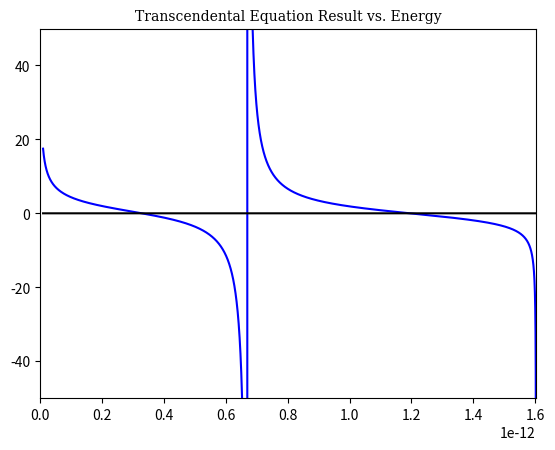

Python code for this plot: (Note: this script raises an exception after producing the figure.)
"""
Christian B. Molina
Phy 104B - WQ 2021
version 3.0
"""

import numpy as np
from scipy import constants
import scipy.integrate as integrate
import scipy.special as special
import matplotlib.pyplot as plt

f= open("values.txt","w+")

# Constants and Variables ********************************************************************************************************
# Physical Constants 
mp = constants.value('proton mass')                     # kilograms
hbar = constants.value('reduced Planck constant')       # Joules * sec

# Given Constants
L = 7.0e-15                                             # fentometers
u0 = 1.6021773e-12                                      # (MeV * Joules/MeV) = Joules

# Generated Constants and variables 
approxzero = 1e-14
E_values = np.arange(approxzero, u0, 1e-16)
E_n = []
coeff_A = []
coeff_B = []
coeff_C = []
coeff_G = []
xI = np.linspace(0, L, 100)
xII = np.linspace(-L,0,100)
xIII = np.linspace(L,L*2,100)


# Functions ********************************************************************************************************
def k(E):
    return np.sqrt((2. * mp * E)/(np.power(hbar,2.)))

def alpha(E):
    return np.sqrt((2.*mp * (u0 - E))/(np.power(hbar,2.)))

def transEq(k,a):
    return (2/np.tan(k*L)) + (a / k) - (k / a)

# Wave Equation terms
def weqI(x,E): 
    return np.power(((alpha(E)/k(E))*np.sin(k(E)*x)) + np.cos(k(E)*x),2) # # add coefficients to this for when solved for C, square this also!

def weqII(x,E):
    return np.power(np.exp(alpha(E)*x),2)

def weqIII(x,E):
    return np.power(np.exp(-alpha(E)*x),2) # add coefficients to this for when solved for C, square this also! ((alpha(E)/k(E))*np.sin(k(E)*L) + np.cos(k(E)*L))*np.exp(alpha(E)*L)*

"""
    The integral of weqIII should be a constant: I believe alpha^2
"""


# Computation ********************************************************************************************************

# Energy Eigenvalues 
values = transEq(k(E_values), alpha(E_values))
n = 0
print("Length: ", len(E_values))
while n < len(values):
    f.write("n = %d, value = %f" % (n,values[n]))
    if (values[n] < ((approxzero)/u0)) & (values[n] >= 0):
        E_n.append(E_values[n])
        f.write("       ++++++++++++++++++++++++++++++")
        f.write("       ****************************\n")
        # if values[n] >= 0:
        #     E_n.append(E_values[n])
        #     f.write("       ****************************\n")
        # else:
        #     f.write("\n")
    else:
        f.write("\n")
    n += 1
E_roots = [E_n[0], E_n[-1]]

# Solving for coefficients C
print("\n\n****Beginning of Output****")
print("\n============================\n")
print("- Finding the Coeffiencents -\n")
for i in E_roots: 
    # if i == E_roots[0]:
    #     print("First E-value: ", i)
    # else:
    #     print("Second E-value: ", i)

    # Integrating the terms of the wave equation
    integrated_II = integrate.quad(lambda x: weqII(x,i), -approxzero*1e-6,-approxzero)
    # print("This is the integral of section II: ",integrated_II)

    integrated_I = integrate.quad(lambda x: weqI(x,i), 0,L) 
    # print("This is the integral of section I: ",integrated_I)

    integrated_III = integrate.quad(lambda x: weqIII(x,i), L,1e-12)
    # print("This is the integral of section III: ",integrated_III, "\n\n")

    coeff_C.append(1 / np.sqrt(integrated_I[0] + integrated_II[0] + integrated_III[0])) # constant_C = [c1, c2]

coeff_B = coeff_C
j = 0
while j < len(coeff_C):
    coeff_A.append((alpha(E_roots[j]) * coeff_C[j]) / k(E_roots[j]))
    # coeff_G.append(( np.exp(alpha(E_roots[j])*L) * ((alpha(E_roots[j])/k(E_roots[j])))*coeff_C[j]*np.sin(k(E_roots[j])*L) + coeff_C[j] * np.cos(k(E_roots[j]) * L)))
    coeff_G.append(np.exp(alpha(E_roots[j]) * L) * (coeff_A[j]*np.sin(k(E_roots[j]) * L) + coeff_B[j] * np.cos(k(E_roots[j]) * L)))
    j += 1 

print("Here are the A constants: ", coeff_A)
print("Here are the B constants: ", coeff_B)
print("Here are the C constants: ", coeff_C)
print("Here are the G constants: ", coeff_G)


def waveEquationI(n, x, E):
    return coeff_A[n]*np.sin(k(E[n])*x) + coeff_B[n]*np.cos(k(E[n])*x)

def waveEquationII(n, x, E):
    return coeff_C[n]*np.exp(alpha(E[n])*x)

def waveEquationIII(n, x, E):
    return coeff_G[n]*np.exp(-alpha(E[n])*x)



# Outputs and Plotting ********************************************************************************************************
print("\n============================\n")
print("- Physical Constants -")
print("Mass of Proton: ", mp)
print("Reduced Planck Constant: ", hbar)
print("\n- Given Constants -")
print("Depth of Box (L): ", L)
print("Max Energy: ", u0)
print("\n- Generated Constants -")
print("Approx. Zero: ", approxzero)
print("\n- Results -")
print("Energy Values: [", E_roots[0], ", ", E_roots[1], "]")
print("\n============================\n")
print("****end of output****")

plt.figure(1)
plt.title(r'Transcendental Equation Result vs. Energy', fontsize=12, font = "serif")
plt.plot(E_values, values, "b-")
plt.plot(E_values,np.zeros(len(E_values)), "k-")
plt.ylim(-50, 50)
plt.xlim(0, E_values[-1])
plt.grid(b='True')
plt.xlabel('Energy [J]', fontsize = 13, font = "serif")
plt.ylabel(r'$\cot(kL) + \frac{\alpha}{k} - \frac{k}{\alpha}$', fontsize = 13, font = "serif", rotation = 0, labelpad = 20)

plt.figure(2)
plt.title(r'Finite Potential Well Wavefunction', fontsize=12, font = "serif")
plt.grid(b='True')
plt.xlabel('Length [m]', fontsize = 13, font = "serif")
plt.ylabel('Energy\n[J]', rotation = 0, fontsize = 13, font = "serif")
# Section II
plt.plot(xII,waveEquationII(0,xII, E_roots),'r',label = r'$E=3.2839*10^{-13}$ J')
plt.plot(xII,waveEquationII(1,xII, E_roots),'g',label = r'$E=1.1953*10^{-12}$ J')
# Section I
plt.plot(xI,waveEquationI(0,xI, E_roots),'r')
plt.plot(xI,waveEquationI(1,xI, E_roots),'g')
# Section III
plt.plot(xIII,waveEquationIII(0,xIII, E_roots),'r')
plt.plot(xIII,waveEquationIII(1,xIII, E_roots),'g')

plt.legend()
plt.show()

f.close()
